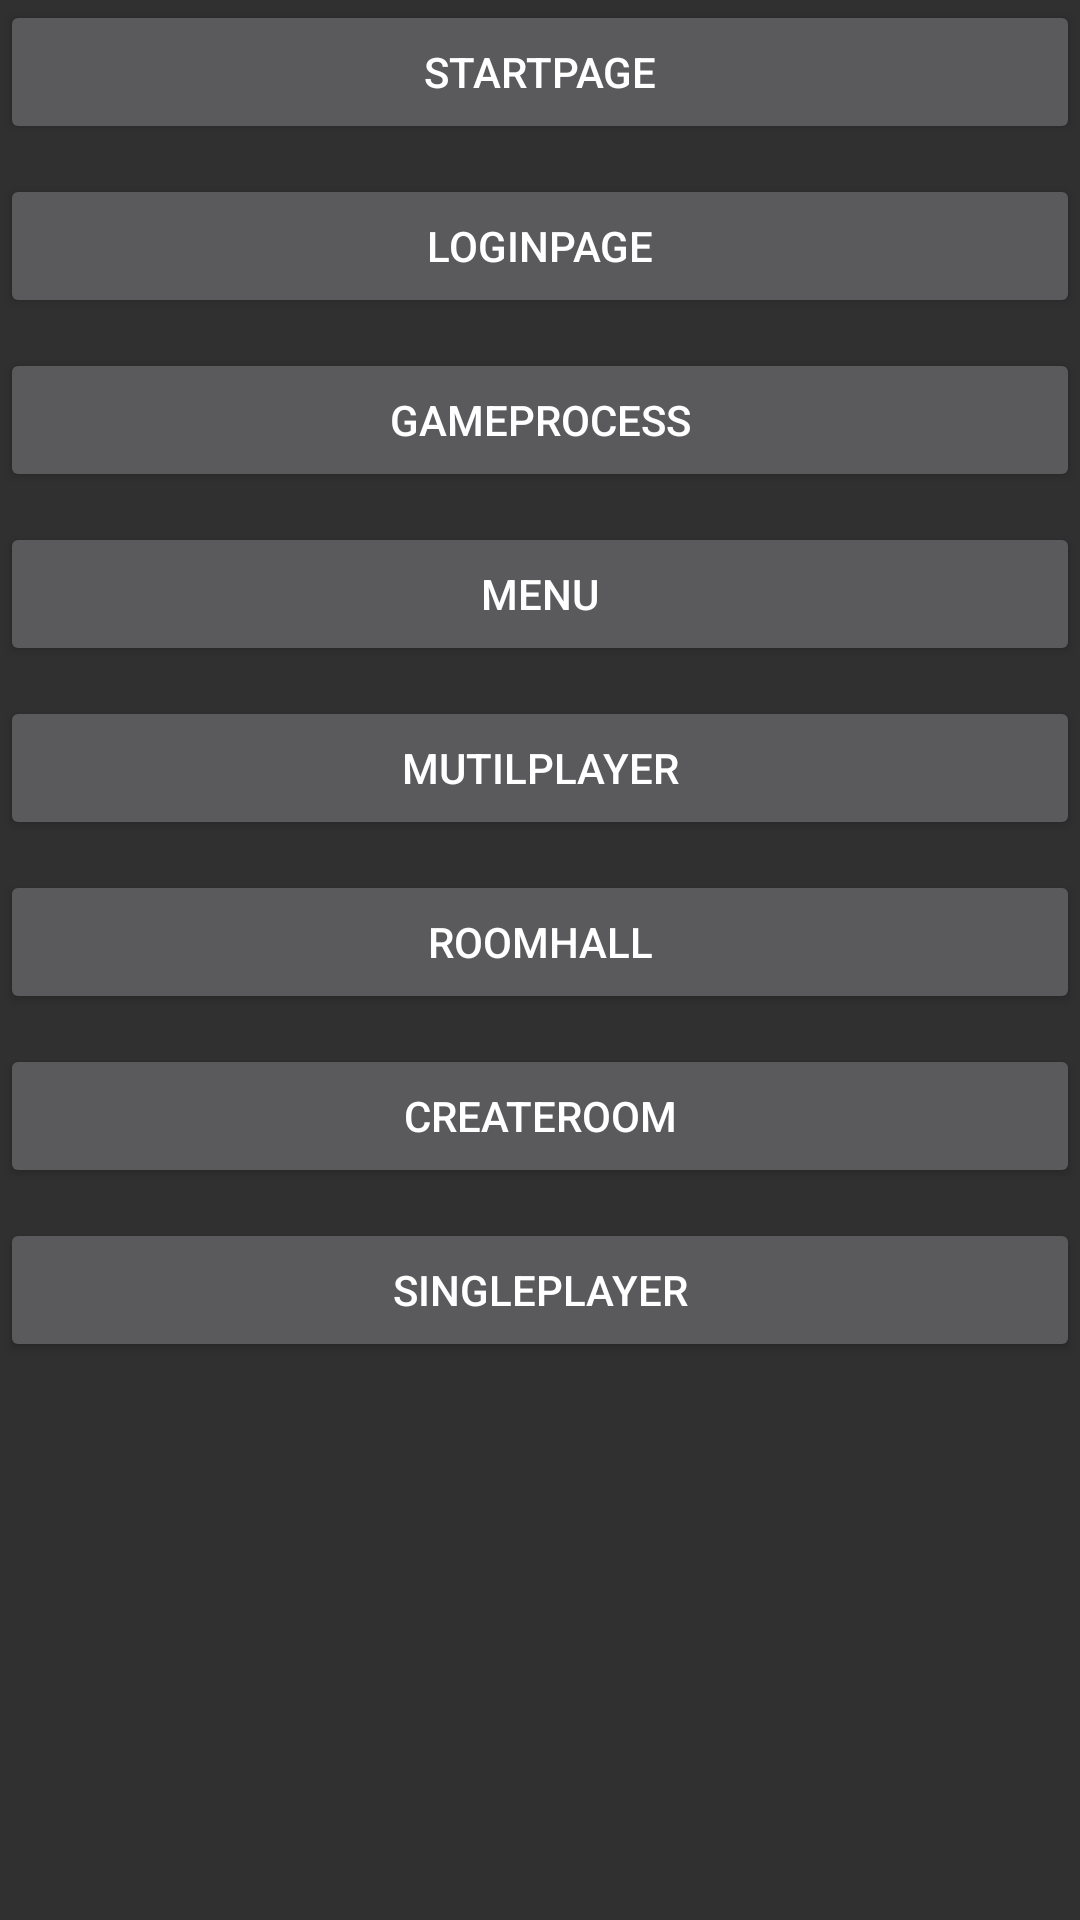

Write the Android layout XML for this screen, with the resource values it uses.
<!-- AndroidManifest.xml: application theme Theme.AppCompat.NoActionBar -->
<!-- res/layout/activity_main.xml -->
<?xml version="1.0" encoding="utf-8"?>
<ScrollView xmlns:android="http://schemas.android.com/apk/res/android"
    xmlns:app="http://schemas.android.com/apk/res-auto"
    xmlns:tools="http://schemas.android.com/tools"
    android:layout_width="match_parent"
    android:layout_height="match_parent"
    tools:context=".MainActivity">
    <RelativeLayout
        android:layout_width="match_parent"
        android:layout_height="match_parent"
        android:gravity="top">

        <Button
            android:id="@+id/btnTStart"
            android:layout_width="match_parent"
            android:layout_height="wrap_content"
            android:text="StartPage"
            android:layout_marginBottom="10dp"
            ></Button>
        <Button
            android:id="@+id/btnTLogin"
            android:layout_width="match_parent"
            android:layout_height="wrap_content"
            android:layout_below="@+id/btnTStart"
            android:text="LoginPage"
            android:layout_marginBottom="10dp"
            ></Button>
        <Button
            android:id="@+id/btnTGameProcessPage"
            android:layout_width="match_parent"
            android:layout_height="wrap_content"
            android:text="GameProcess"
            android:layout_below="@+id/btnTLogin"
            android:layout_marginBottom="10dp">
        </Button>
        <Button
            android:id="@+id/btnTMenu"
            android:layout_width="match_parent"
            android:layout_height="wrap_content"
            android:text="Menu"
            android:layout_below="@+id/btnTGameProcessPage"
            android:layout_marginBottom="10dp">
        </Button>
        <Button
            android:id="@+id/btnTMutilplayer"
            android:layout_width="match_parent"
            android:layout_height="wrap_content"
            android:text="Mutilplayer"
            android:layout_below="@+id/btnTMenu"
            android:layout_marginBottom="10dp">
        </Button>
        <Button
            android:id="@+id/btnTRoomHall"
            android:layout_width="match_parent"
            android:layout_height="wrap_content"
            android:text="RoomHall"
            android:layout_below="@+id/btnTMutilplayer"
            android:layout_marginBottom="10dp">
        </Button>
        <Button
            android:id="@+id/btnTCreateRoom"
            android:layout_width="match_parent"
            android:layout_height="wrap_content"
            android:text="CreateRoom"
            android:layout_below="@+id/btnTRoomHall"
            android:layout_marginBottom="10dp">
        </Button>
        <Button
            android:id="@+id/btnTSinglePlayer"
            android:layout_width="match_parent"
            android:layout_height="wrap_content"
            android:text="SinglePlayer"
            android:layout_below="@id/btnTCreateRoom"
            android:layout_marginBottom="10dp">
        </Button>

    </RelativeLayout>




</ScrollView>
<!-- resources referenced by this layout -->
<resources>

</resources>
